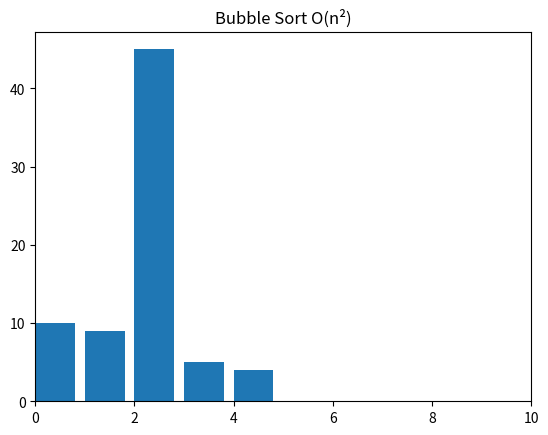

The matplotlib source for this figure:
# imports
import random
from matplotlib import pyplot as plt, animation

# helper methods
def swap(A, i, j):
	A[i], A[j] = A[j], A[i]


# algorithms
def bubblesort(A):
	swapped = True
	
	for i in range(len(A) - 1):
		if not swapped:
			return
		swapped = False
		
		for j in range(len(A) - 1 - i):
			if A[j] > A[j + 1]:
				swap(A, j, j + 1)
				swapped = True
			yield A


def visualize():
	N = 10
	A = [10, 5 , 9, 4, 45]
	random.shuffle(A)
	
	# creates a generator object containing all
	# the states of the array while performing
	# sorting algorithm
	generator = bubblesort(A)
	
	# creates a figure and subsequent subplots
	fig, ax = plt.subplots()
	ax.set_title("Bubble Sort O(n\N{SUPERSCRIPT TWO})")
	bar_sub = ax.bar(range(len(A)), A, align="edge")
	
	# sets the maximum limit for the x-axis
	ax.set_xlim(0, N)
	text = ax.text(0.02, 0.95, "", transform=ax.transAxes)
	iteration = [0]
	
	# helper function to update each frame in plot
	def update(A, rects, iteration):
		for rect, val in zip(rects, A):
			rect.set_height(val)
		iteration[0] += 1
		text.set_text(f"# of operations: {iteration[0]}")

	# creating animation object for rendering the iteration
	anim = animation.FuncAnimation(
		fig,
		func=update,
		fargs=(bar_sub, iteration),
		frames=generator,
		repeat=True,
		blit=False,
		interval=15,
		save_count=90000,
	)
	
	# for showing the animation on screen
	plt.show()
	plt.close()


if __name__ == "__main__":
	visualize()
